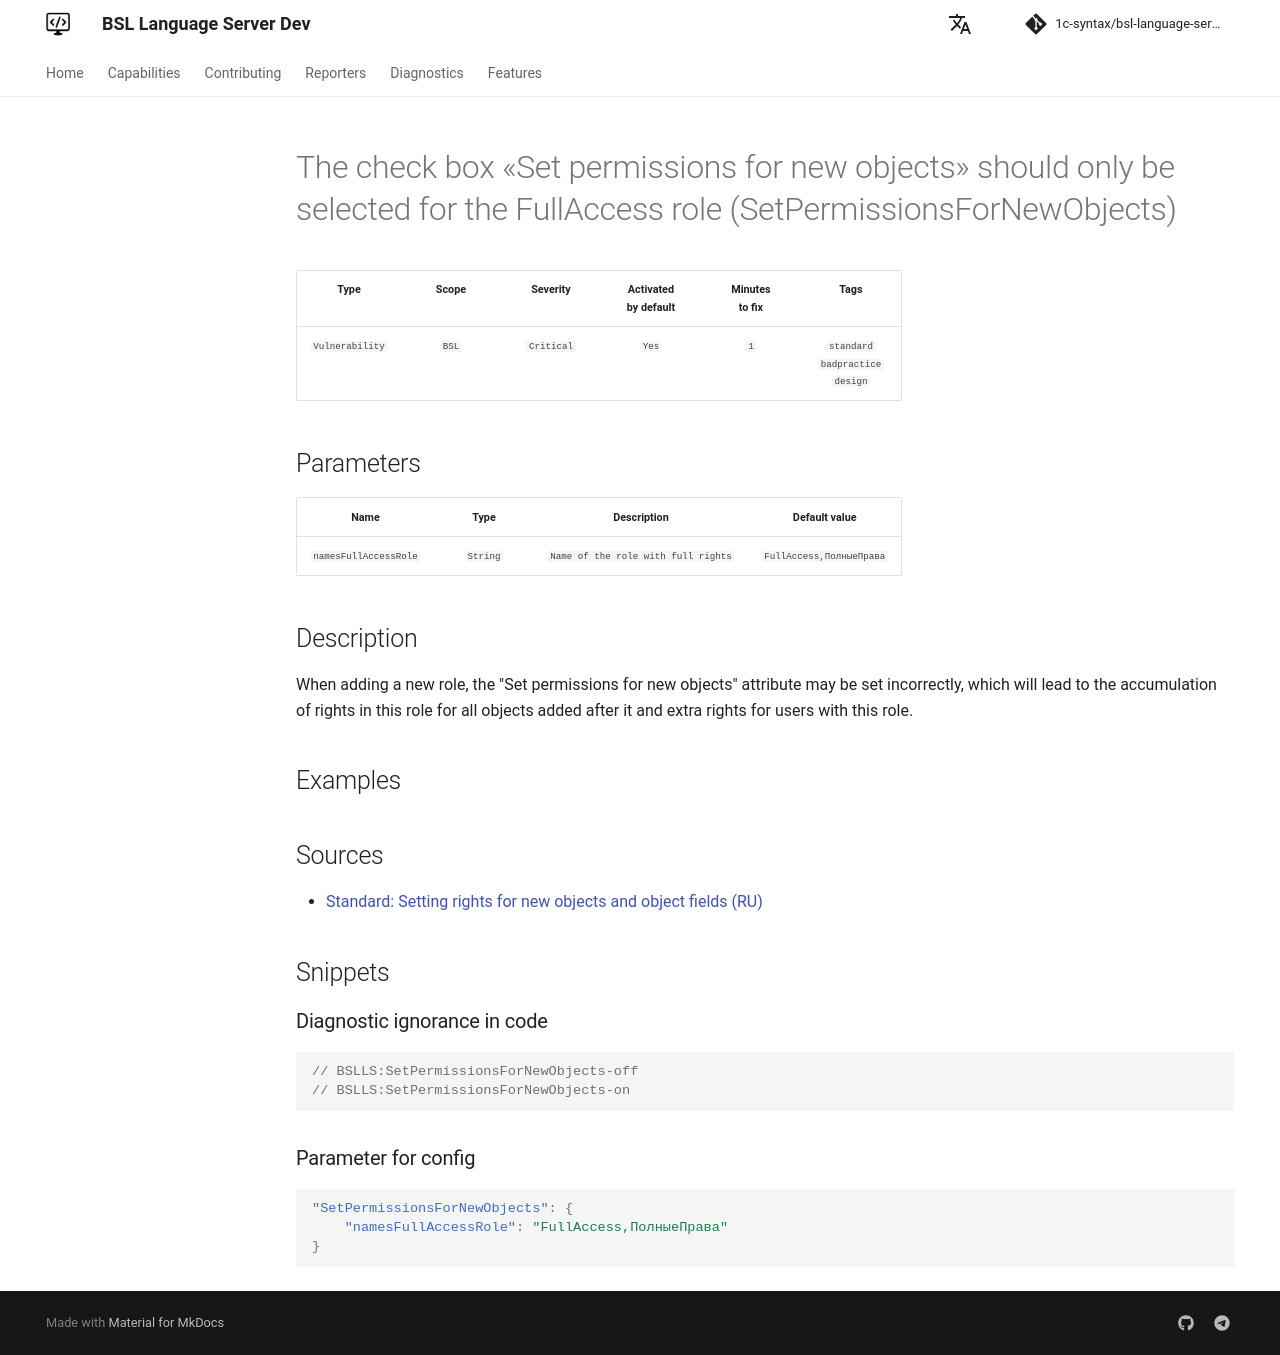

repository: 1c-syntax/bsl-language-server · page: dev/en/diagnostics/SetPermissionsForNewObjects/index.html · generator: mkdocs

# The check box «Set permissions for new objects» should only be selected for the FullAccess role (SetPermissionsForNewObjects)

<!-- Блоки выше заполняются автоматически, не трогать -->
## Description
When adding a new role, the "Set permissions for new objects" attribute may be set incorrectly, which will lead to the accumulation of rights in this role for all objects added after it and extra rights for users with this role.

## Examples
<!-- В данном разделе приводятся примеры, на которые диагностика срабатывает, а также можно привести пример, как можно исправить ситуацию -->

## Sources

* [Standard: Setting rights for new objects and object fields (RU)](https://its.1c.ru/db/v8std/content/532/hdoc)
